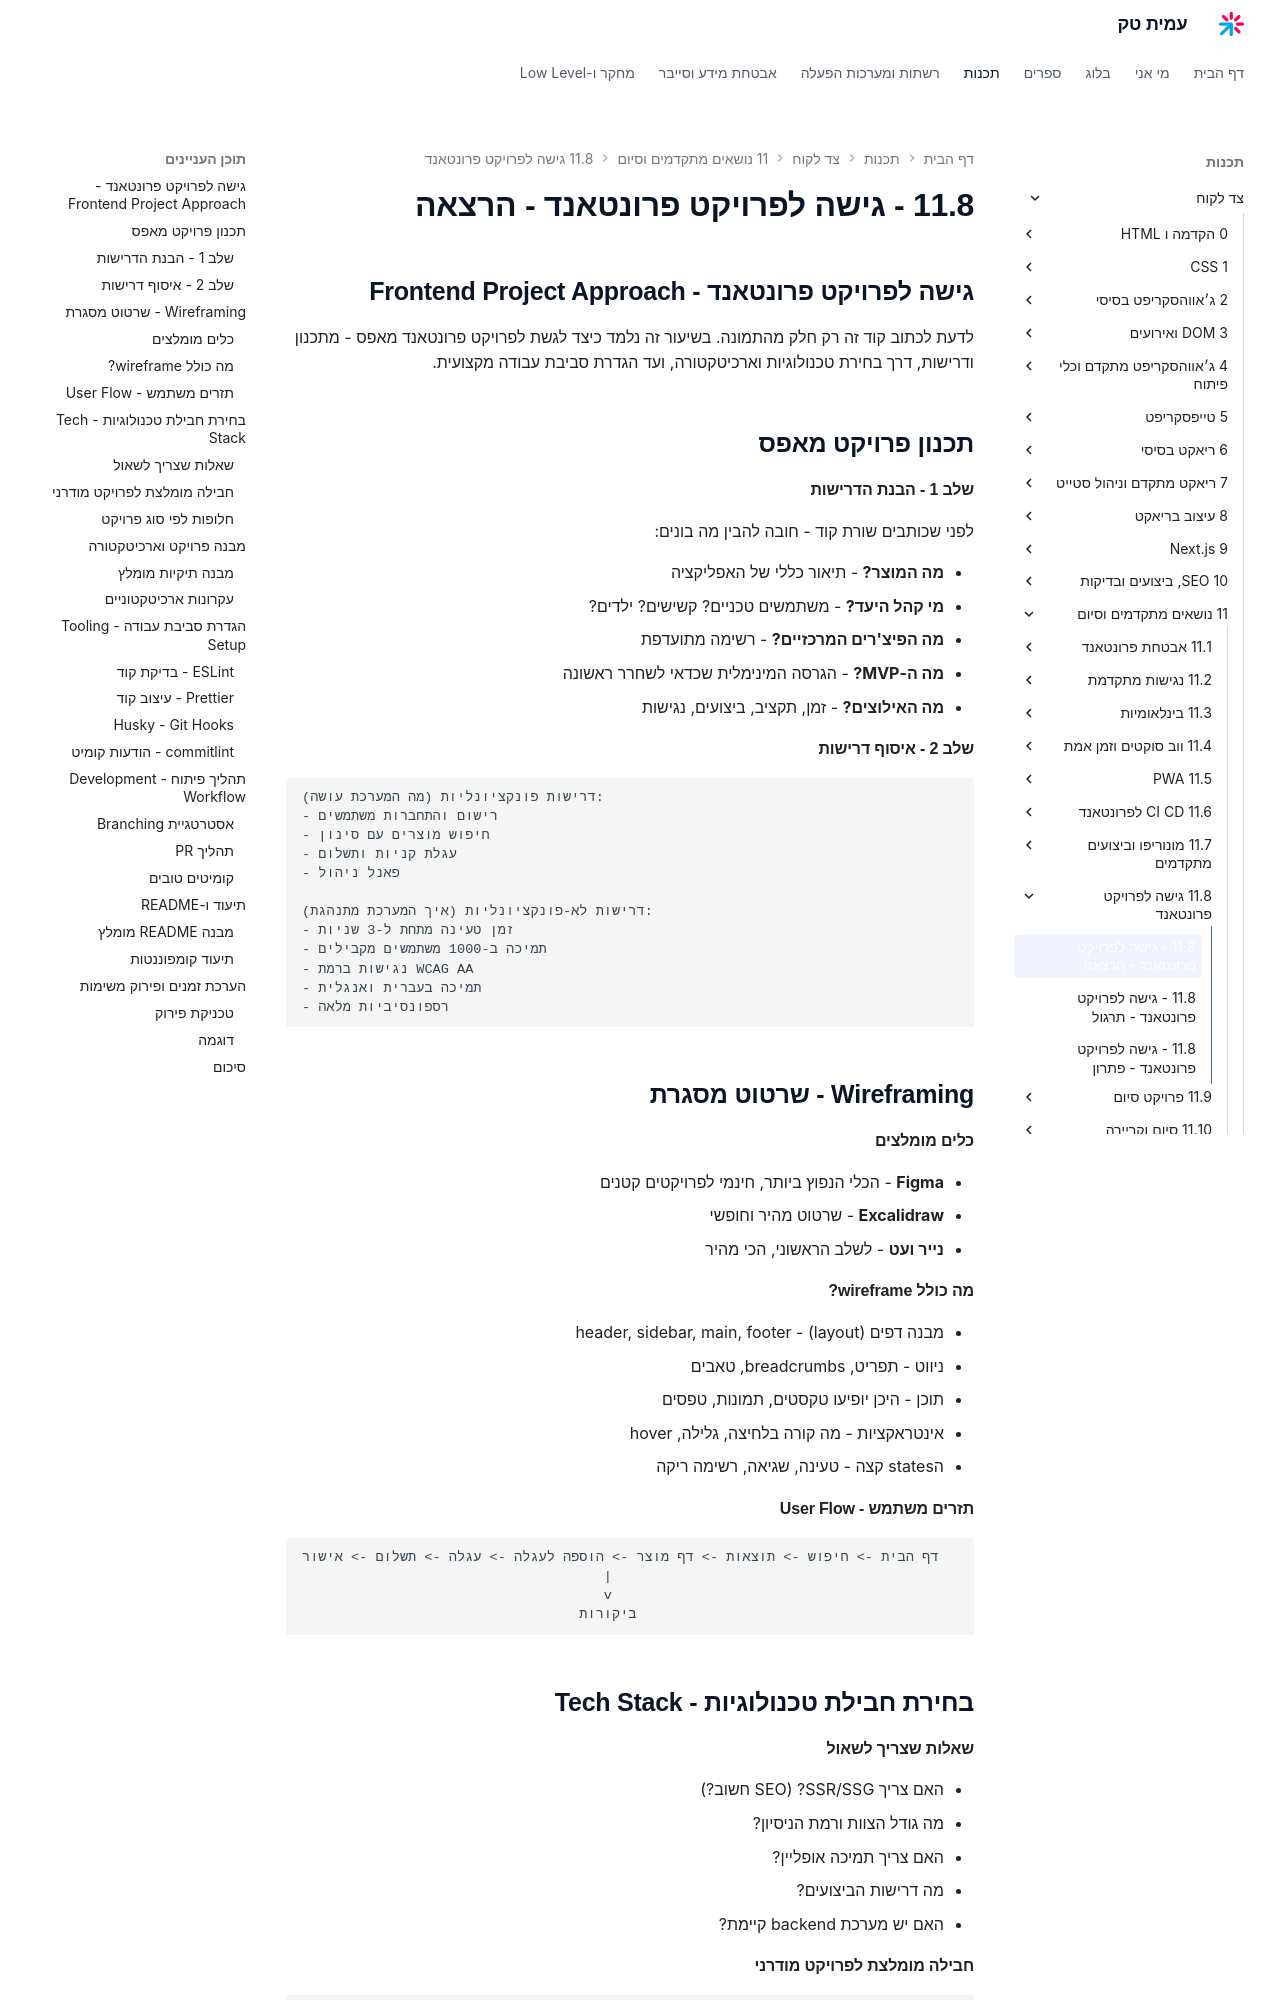

repository: AmitPinchasi/amittech · page: צד-לקוח/11 - נושאים מתקדמים וסיום/11.8 - גישה לפרויקט פרונטאנד/11.8 - גישה לפרויקט פרונטאנד - הרצאה/index.html · generator: mkdocs

## גישה לפרויקט פרונטאנד - Frontend Project Approach

לדעת לכתוב קוד זה רק חלק מהתמונה. בשיעור זה נלמד כיצד לגשת לפרויקט פרונטאנד מאפס - מתכנון ודרישות, דרך בחירת טכנולוגיות וארכיטקטורה, ועד הגדרת סביבת עבודה מקצועית.

## תכנון פרויקט מאפס

#### שלב 1 - הבנת הדרישות

לפני שכותבים שורת קוד - חובה להבין מה בונים:

- **מה המוצר?** - תיאור כללי של האפליקציה
- **מי קהל היעד?** - משתמשים טכניים? קשישים? ילדים?
- **מה הפיצ'רים המרכזיים?** - רשימה מתועדפת
- **מה ה-MVP?** - הגרסה המינימלית שכדאי לשחרר ראשונה
- **מה האילוצים?** - זמן, תקציב, ביצועים, נגישות

#### שלב 2 - איסוף דרישות

```
דרישות פונקציונליות (מה המערכת עושה):
- רישום והתחברות משתמשים
- חיפוש מוצרים עם סינון
- עגלת קניות ותשלום
- פאנל ניהול

דרישות לא-פונקציונליות (איך המערכת מתנהגת):
- זמן טעינה מתחת ל-3 שניות
- תמיכה ב-1000 משתמשים מקבילים
- נגישות ברמת WCAG AA
- תמיכה בעברית ואנגלית
- רספונסיביות מלאה
```

## Wireframing - שרטוט מסגרת

#### כלים מומלצים

- **Figma** - הכלי הנפוץ ביותר, חינמי לפרויקטים קטנים
- **Excalidraw** - שרטוט מהיר וחופשי
- **נייר ועט** - לשלב הראשוני, הכי מהיר

#### מה כולל wireframe?

- מבנה דפים (layout) - header, sidebar, main, footer
- ניווט - תפריט, breadcrumbs, טאבים
- תוכן - היכן יופיעו טקסטים, תמונות, טפסים
- אינטראקציות - מה קורה בלחיצה, גלילה, hover
- הstates קצה - טעינה, שגיאה, רשימה ריקה

#### תזרים משתמש - User Flow

```
דף הבית -> חיפוש -> תוצאות -> דף מוצר -> הוספה לעגלה -> עגלה -> תשלום -> אישור
                                     |
                                     v
                                  ביקורות
```

## בחירת חבילת טכנולוגיות - Tech Stack

#### שאלות שצריך לשאול

- האם צריך SSR/SSG? (SEO חשוב?)
- מה גודל הצוות ורמת הניסיון?
- האם צריך תמיכה אופליין?
- מה דרישות הביצועים?
- האם יש מערכת backend קיימת?
